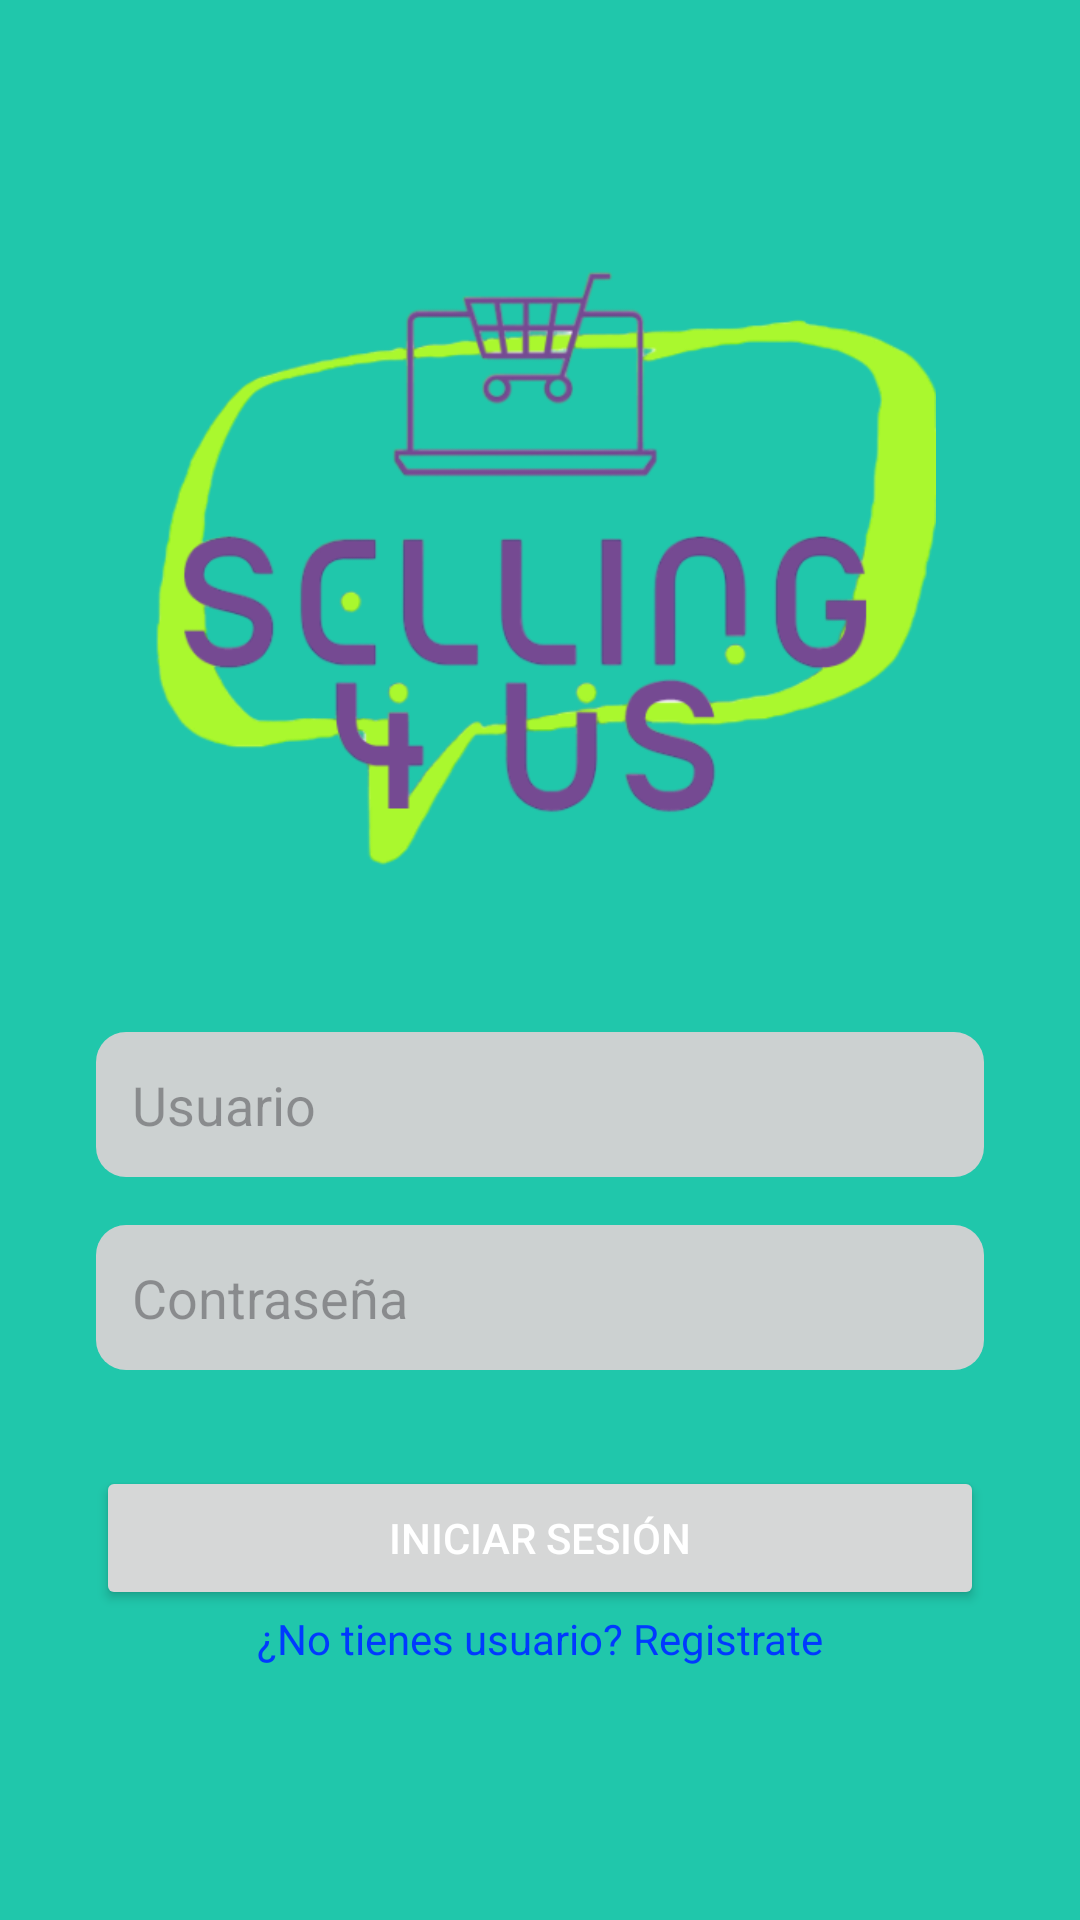

Here is an Android app screen rendered from its layout file. Give the layout XML and the strings, colors and styles it references.
<!-- AndroidManifest.xml: application theme Theme.Selling4UsAndroid -->
<!-- res/layout/login.xml -->
<?xml version="1.0" encoding="utf-8"?>
<LinearLayout xmlns:android="http://schemas.android.com/apk/res/android"
    xmlns:app="http://schemas.android.com/apk/res-auto"
    xmlns:tools="http://schemas.android.com/tools"
    android:layout_width="match_parent"
    android:layout_height="match_parent"
    android:gravity="center"
    android:orientation="vertical"
    android:background="#20c7ab">

    <RelativeLayout
        android:layout_width="wrap_content"
        android:layout_height="wrap_content">

        <ImageView
            android:id="@+id/imageViewLogo"
            android:layout_width="264dp"
            android:layout_height="210dp"
            android:layout_alignParentTop="true"
            android:layout_centerHorizontal="true"
            android:src="@drawable/logo" />

        <EditText
            android:id="@+id/etUsername"
            android:layout_width="match_parent"
            android:layout_height="wrap_content"
            android:layout_below="@id/imageViewLogo"
            android:layout_marginStart="32dp"
            android:layout_marginEnd="32dp"
            android:layout_marginTop="50dp"
            android:background="@drawable/bg_rounded_categoria"
            android:hint="Usuario"
            android:inputType="text"
            android:padding="12dp"
             />

        <EditText
            android:id="@+id/etPassword"
            android:layout_width="match_parent"
            android:layout_height="wrap_content"
            android:layout_below="@id/etUsername"
            android:layout_marginStart="32dp"
            android:layout_marginEnd="32dp"
            android:layout_marginTop="16dp"
            android:background="@drawable/bg_rounded_categoria"
            android:hint="Contraseña"
            android:inputType="textPassword"
            android:padding="12dp"
            />

        <Button
            android:id="@+id/btnLogin"
            android:layout_width="match_parent"
            android:layout_height="wrap_content"
            android:layout_below="@id/etPassword"
            android:layout_marginStart="32dp"
            android:layout_marginEnd="32dp"
            android:layout_marginTop="32dp"
            android:text="Iniciar sesión"
            android:textColor="#FFFFFF"
            android:onClick="onButtonClickLogin" />


        <TextView
            android:id="@+id/regitrarse"
            android:layout_width="match_parent"
            android:layout_height="wrap_content"
            android:layout_below="@id/btnLogin"
            android:gravity="center"
            android:textColor="#003AFF"
            android:text="¿No tienes usuario? Registrate"/>

    </RelativeLayout>

</LinearLayout>
<!-- resources referenced by this layout -->
<resources>
  <!-- drawable bg_rounded_categoria (drawable) -->
  <?xml version="1.0" encoding="utf-8"?>
  <shape xmlns:android="http://schemas.android.com/apk/res/android">
      <corners android:radius="10dp" />
      <solid android:color="#CCD1D1" />
  </shape>
  <!-- drawable logo: png bitmap (drawable-v24, 71280 bytes) -->
  <style name="Theme.Selling4UsAndroid" parent="Base.Theme.Selling4UsAndroid" />
  <style name="Base.Theme.Selling4UsAndroid" parent="Theme.Material3.DayNight.NoActionBar">
          <item name="colorPrimary">#5b46af</item>
  
          
          
      </style>
</resources>
